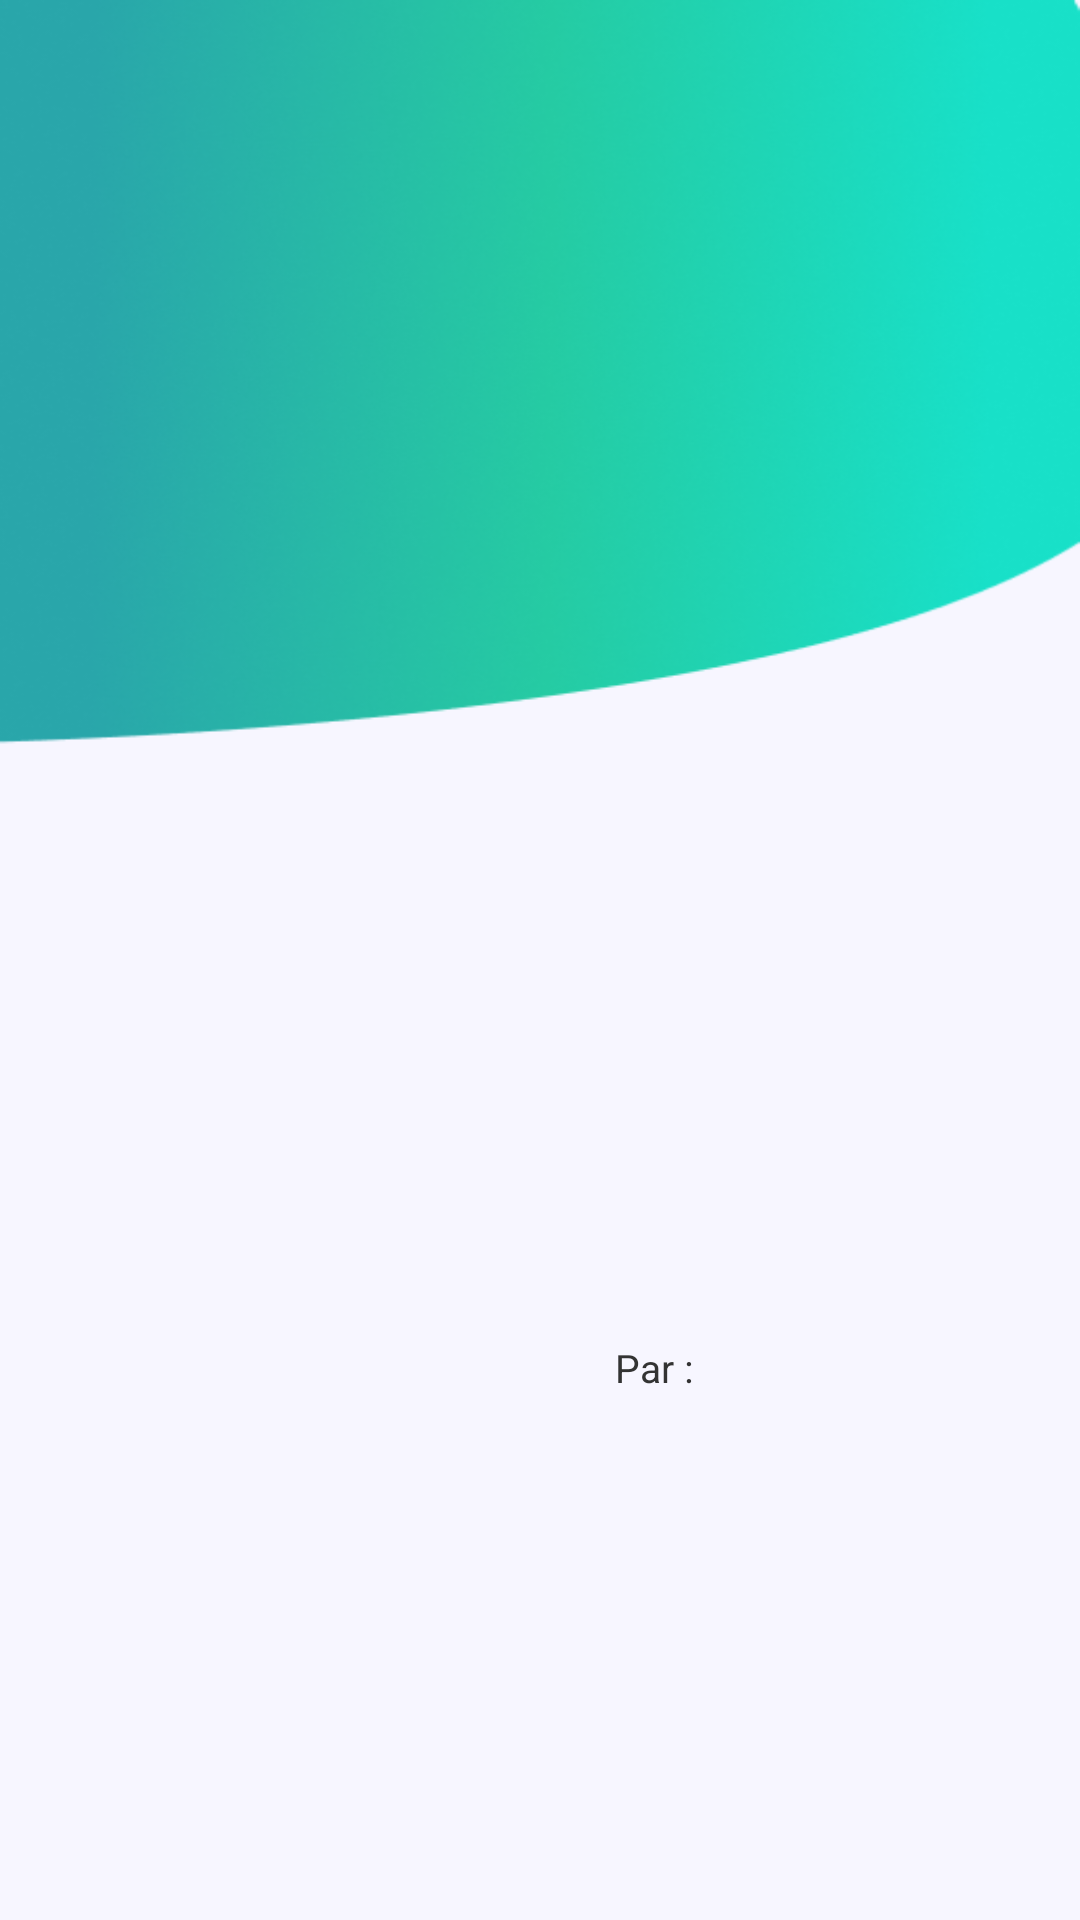

This screen was rendered from an Android layout file. Write that file and the resources it references.
<!-- AndroidManifest.xml: application theme Theme.Dchec -->
<!-- res/layout/activity_my_post_activty.xml -->
<?xml version="1.0" encoding="utf-8"?>
<androidx.constraintlayout.widget.ConstraintLayout xmlns:android="http://schemas.android.com/apk/res/android"
    xmlns:app="http://schemas.android.com/apk/res-auto"
    xmlns:tools="http://schemas.android.com/tools"
    android:layout_width="match_parent"
    android:layout_height="match_parent"
    android:background="@color/white_page_color"
    tools:context=".PostActivity">


    <Button
        android:id="@+id/btnBackArrow"
        android:layout_width="30dp"
        android:layout_height="30dp"
        android:layout_marginStart="20dp"
        android:layout_marginTop="16dp"
        android:layout_marginBottom="440dp"
        android:background="@drawable/arrow_back"
        app:layout_constraintBottom_toTopOf="@+id/txtTitle"
        app:layout_constraintStart_toStartOf="@+id/imgPostActivity"
        app:layout_constraintTop_toTopOf="parent" />

    <ImageView
        android:id="@+id/imageView10"
        android:layout_width="0dp"
        android:layout_height="0dp"
        android:layout_marginBottom="204dp"
        android:background="@drawable/profile_back"
        app:layout_constraintBottom_toTopOf="@+id/txtTitle"
        app:layout_constraintEnd_toEndOf="parent"
        app:layout_constraintHorizontal_bias="0.0"
        app:layout_constraintStart_toStartOf="parent"
        app:layout_constraintTop_toTopOf="parent"
        app:layout_constraintVertical_bias="1.0" />

    <ImageView
        android:id="@+id/imgPostActivity"
        android:layout_width="0dp"
        android:layout_height="400dp"
        android:layout_marginStart="5dp"
        android:layout_marginTop="4dp"
        android:layout_marginEnd="5dp"
        android:scaleType="centerCrop"
        app:layout_constraintEnd_toEndOf="parent"
        app:layout_constraintHorizontal_bias="1.0"
        app:layout_constraintStart_toStartOf="parent"
        app:layout_constraintTop_toBottomOf="@+id/btnBackArrow" />



    <TextView
        android:id="@+id/txtTitle"
        android:layout_width="wrap_content"
        android:layout_height="wrap_content"
        android:layout_marginStart="16dp"
        android:layout_marginTop="20dp"
        android:layout_marginBottom="164dp"
        android:fontFamily="@font/montserrat_bold"
        android:textColor="#333333"
        android:textSize="24dp"
        app:layout_constraintBottom_toBottomOf="parent"
        app:layout_constraintStart_toStartOf="parent"
        app:layout_constraintTop_toBottomOf="@+id/btnBackArrow" />

    <TextView
        android:id="@+id/textView4"
        android:layout_width="wrap_content"
        android:layout_height="wrap_content"
        android:layout_marginTop="28dp"
        android:layout_marginEnd="124dp"
        android:text="Par :"
        android:textColor="#333333"
        android:textSize="13dp"
        app:layout_constraintEnd_toEndOf="@+id/imgPostActivity"
        app:layout_constraintTop_toBottomOf="@+id/imgPostActivity" />

    <TextView
        android:id="@+id/txtPostPoster"
        android:layout_width="wrap_content"
        android:layout_height="wrap_content"
        android:layout_marginTop="28dp"
        android:textColor="#333333"
        android:textSize="13dp"
        android:textStyle="bold"
        app:layout_constraintEnd_toEndOf="parent"
        app:layout_constraintHorizontal_bias="0.155"
        app:layout_constraintStart_toEndOf="@+id/textView4"
        app:layout_constraintTop_toBottomOf="@+id/imgPostActivity" />


    <TextView
        android:id="@+id/txtDescription"
        android:layout_width="match_parent"
        android:layout_height="wrap_content"
        android:layout_marginLeft="16dp"
        android:layout_marginRight="16dp"
        android:textColor="#333333"
        android:textSize="16dp"
        app:layout_constraintBottom_toBottomOf="parent"
        app:layout_constraintEnd_toEndOf="parent"
        app:layout_constraintStart_toStartOf="parent"
        app:layout_constraintTop_toBottomOf="@+id/txtTitle"
        app:layout_constraintVertical_bias="0.336" />




</androidx.constraintlayout.widget.ConstraintLayout>
<!-- resources referenced by this layout -->
<resources>
  <color name="white_page_color">#F7F6FF</color>
  <!-- drawable profile_back: png bitmap (drawable-v24, 123302 bytes) -->
  <style name="Theme.Dchec" parent="Theme.AppCompat.DayNight.NoActionBar">
          
          <item name="colorPrimary">@color/main_color</item>
          <item name="colorPrimaryVariant">@color/main_color</item>
          <item name="colorOnPrimary">@color/white</item>
          <item name="colorAccent">@color/main_color</item>
          
          <item name="colorSecondary">@color/teal_200</item>
          <item name="colorSecondaryVariant">@color/teal_700</item>
          <item name="colorOnSecondary">@color/black</item>
          
          <item name="android:statusBarColor" tools:targetApi="l">@color/main_color</item>
  
          
      </style>
  <color name="main_color">#209FA6</color>
  <color name="white">#FFFFFFFF</color>
  <color name="teal_200">#FF03DAC5</color>
  <color name="teal_700">#FF018786</color>
  <color name="black">#FF000000</color>
</resources>
